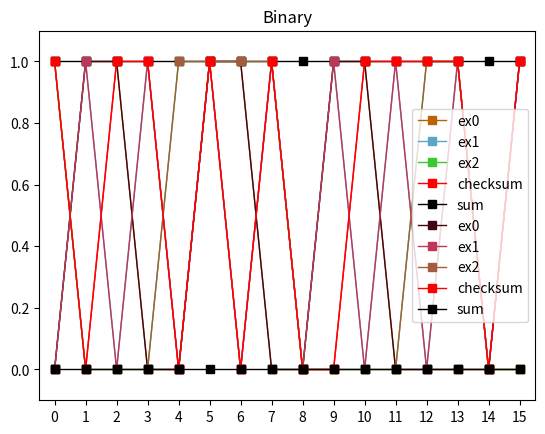

The matplotlib source for this figure:
from matplotlib import pyplot as plt
import numpy as np
import random


def get_checksum(vars):
    '''
    发送端求得校验和
    :param vars: 16位整数所组成的数组
    :return: 校验和
    '''
    sum = 0
    for var in vars:
        sum += var
        if sum >= 0x10000:
            sum = (sum + 1) & 0xffff
    return ((~sum) & 0xffff)


def get_corrupt(exs, checksum):
    '''
    接收端检验是否有损
    :param exs: 16位整数组成的数组
    :param checksum: 校验和
    :return: 其和是否为0xFFFF
    '''
    sum = 0;
    for var in exs:
        sum += var;
        if sum >= 0x10000:
            sum = (sum + 1) & 0xffff
    sum += checksum
    return sum


def print_whether_corrupt(answer):
    '''
    根据Boolean值决定输出内容
    :param answer:
    :return:
    '''
    if(answer):
        print("\tUncorrupt")
    else:
        print("\tCorrupt")


def print_checksum(checksum):
    '''
    打印校验和
    :param checksum: 校验和
    :return:
    '''
    str = bin(checksum)
    print("校验和\n\t" + str.lstrip("0b").zfill(16))


def randomcolor():
    '''
    获取随机颜色
    :return:
    '''
    color = '#'
    for i in range(6):
        color += hex(random.randint(0,15)).lstrip("0x").zfill(1)
    return color


def get_y(var):
    '''
    获取y轴坐标
    :param var: y值
    :return: 16位组成的数组
    '''
    y = []
    for i in range(0, 16, 1):
        y.append(((var << i) & 0xffff) >> 15)
    return y


def drawit(vars, hascheck=False, check=0, sum=0):
    # x坐标
    x = [i for i in range(16)]
    for i in range(len(vars)):
        y = get_y(vars[i])
        plt.plot(x, y, lw=1, c=randomcolor(), marker='s', label='ex'+i.__str__())
    if hascheck:
        y = get_y(check)
        plt.plot(x, y, lw=1, c="red", marker='s', label='checksum')
        y = get_y(sum)
        plt.plot(x, y, lw=1, c="black", marker='s', label='sum')
    plt.xticks(x)  # x轴的刻度
    plt.xlim(-0.5, 15.5)  # x轴坐标范围
    plt.ylim(-0.1, 1.1)  # y轴坐标范围
    plt.title('Binary')
    plt.legend()
    plt.show()


if __name__ == '__main__':
    # 3.3.2 数据
    ex1 = 0b0110011001100000
    ex2 = 0b0101010101010101
    ex3 = 0b1000111100001100
    exs = [ex1, ex2, ex3]

    # 校验和
    checksum = get_checksum(exs)

    # 以二进制格式输出
    print_checksum(checksum)

    # 假设发送无损
    print("假设无损：")
    finalsum = get_corrupt(exs, checksum)
    print_whether_corrupt(finalsum == 0xffff)
    drawit(exs, True, checksum, finalsum)

    # 假设发送有损，ex1有误
    print("假设第一个数据有损：")
    exs[0] += 1
    finalsum = get_corrupt(exs, checksum)
    print_whether_corrupt(finalsum == 0xffff)
    drawit(exs, True, checksum, finalsum)